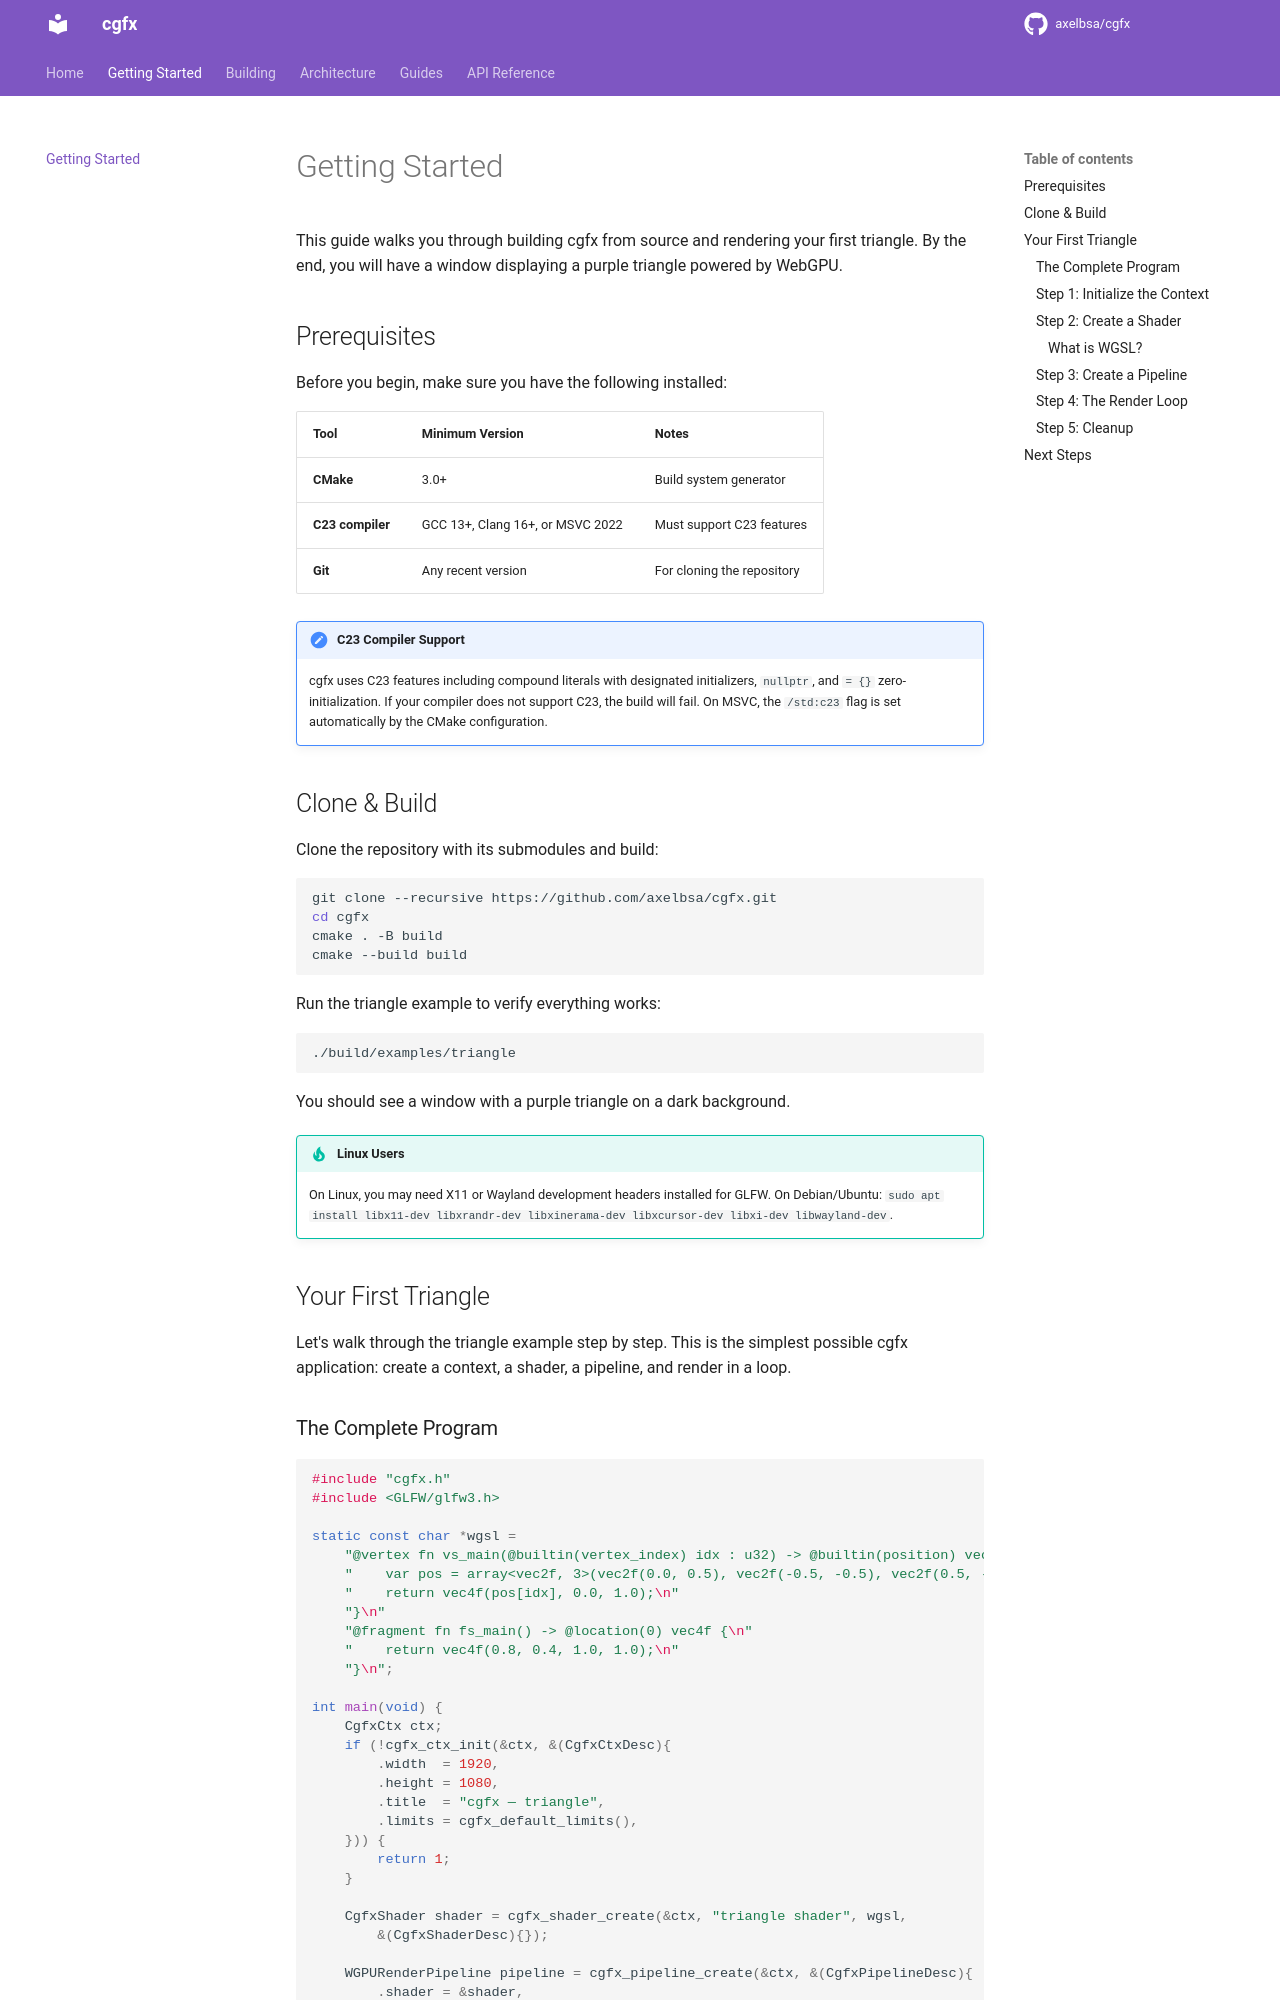

repository: axelbsa/cgfx · page: getting-started/index.html · generator: mkdocs

# Getting Started

This guide walks you through building cgfx from source and rendering your first triangle. By the end, you will have a window displaying a purple triangle powered by WebGPU.

## Prerequisites

Before you begin, make sure you have the following installed:

| Tool | Minimum Version | Notes |
|------|----------------|-------|
| **CMake** | 3.0+ | Build system generator |
| **C23 compiler** | GCC 13+, Clang 16+, or MSVC 2022 | Must support C23 features |
| **Git** | Any recent version | For cloning the repository |

!!! note "C23 Compiler Support"
    cgfx uses C23 features including compound literals with designated initializers, `nullptr`, and `= {}` zero-initialization. If your compiler does not support C23, the build will fail. On MSVC, the `/std:c23` flag is set automatically by the CMake configuration.

## Clone & Build

Clone the repository with its submodules and build:

```bash
git clone --recursive https://github.com/axelbsa/cgfx.git
cd cgfx
cmake . -B build
cmake --build build
```

Run the triangle example to verify everything works:

```bash
./build/examples/triangle
```

You should see a window with a purple triangle on a dark background.

!!! tip "Linux Users"
    On Linux, you may need X11 or Wayland development headers installed for GLFW. On Debian/Ubuntu: `sudo apt install libx11-dev libxrandr-dev libxinerama-dev libxcursor-dev libxi-dev libwayland-dev`.

## Your First Triangle

Let's walk through the triangle example step by step. This is the simplest possible cgfx application: create a context, a shader, a pipeline, and render in a loop.

### The Complete Program

```c
#include "cgfx.h"
#include <GLFW/glfw3.h>

static const char *wgsl =
    "@vertex fn vs_main(@builtin(vertex_index) idx : u32) -> @builtin(position) vec4f {\n"
    "    var pos = array<vec2f, 3>(vec2f(0.0, 0.5), vec2f(-0.5, -0.5), vec2f(0.5, -0.5));\n"
    "    return vec4f(pos[idx], 0.0, 1.0);\n"
    "}\n"
    "@fragment fn fs_main() -> @location(0) vec4f {\n"
    "    return vec4f(0.8, 0.4, 1.0, 1.0);\n"
    "}\n";

int main(void) {
    CgfxCtx ctx;
    if (!cgfx_ctx_init(&ctx, &(CgfxCtxDesc){
        .width  = 1920,
        .height = 1080,
        .title  = "cgfx — triangle",
        .limits = cgfx_default_limits(),
    })) {
        return 1;
    }

    CgfxShader shader = cgfx_shader_create(&ctx, "triangle shader", wgsl,
        &(CgfxShaderDesc){});

    WGPURenderPipeline pipeline = cgfx_pipeline_create(&ctx, &(CgfxPipelineDesc){
        .shader = &shader,
    });

    while (cgfx_ctx_is_running(&ctx)) {
        glfwPollEvents();
        CgfxFrame frame;
        if (cgfx_frame_begin(&ctx, &frame, (WGPUColor){0.1, 0.1, 0.2, 1.0})) {
            wgpuRenderPassEncoderSetPipeline(frame.render_pass, pipeline);
            wgpuRenderPassEncoderDraw(frame.render_pass, 3, 1, 0, 0);
            cgfx_frame_end(&ctx, &frame);
        }
    }

    cgfx_pipeline_destroy(pipeline);
    cgfx_shader_destroy(&shader);
    cgfx_ctx_destroy(&ctx);

    return 0;
}
```

Now let's break it down piece by piece.
